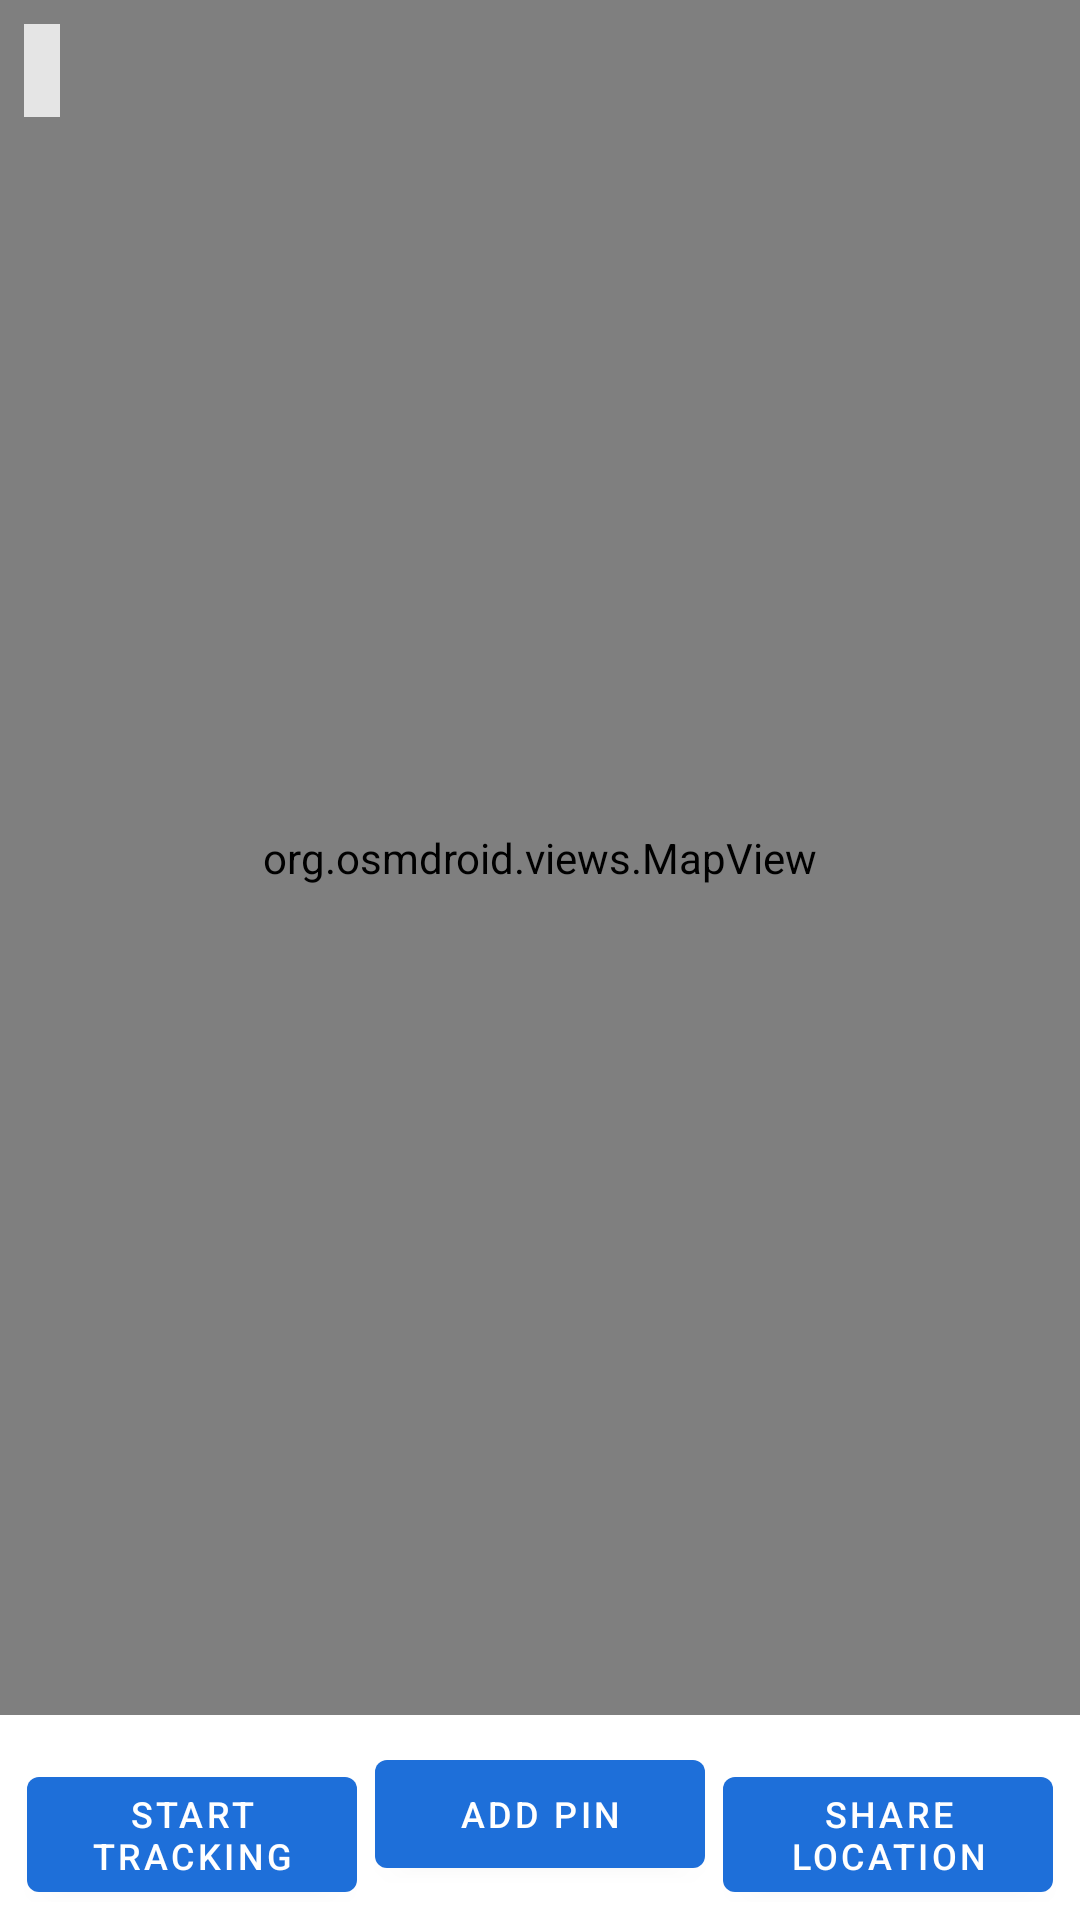

Write the Android layout XML for this screen, with the resource values it uses.
<!-- AndroidManifest.xml: application theme Theme.CityWalk -->
<!-- res/layout/activity_main.xml -->
<?xml version="1.0" encoding="utf-8"?>
<LinearLayout xmlns:android="http://schemas.android.com/apk/res/android"
    android:id="@+id/root"
    android:layout_width="match_parent"
    android:layout_height="match_parent"
    android:orientation="vertical">

    <FrameLayout
        android:layout_width="match_parent"
        android:layout_height="0dp"
        android:layout_weight="1">

        <org.osmdroid.views.MapView
            android:id="@+id/map"
            android:layout_width="match_parent"
            android:layout_height="match_parent" />

        <TextView
            android:id="@+id/distance"
            android:layout_width="wrap_content"
            android:layout_height="wrap_content"
            android:layout_margin="8dp"
            android:background="#CCFFFFFF"
            android:padding="6dp"
            android:textColor="#222222"
            android:textSize="14sp" />

        <TextView
            android:id="@+id/celebrate"
            android:layout_width="wrap_content"
            android:layout_height="wrap_content"
            android:layout_gravity="center"
            android:layout_margin="32dp"
            android:background="@drawable/celebrate_bg"
            android:elevation="8dp"
            android:gravity="center"
            android:paddingHorizontal="28dp"
            android:paddingVertical="22dp"
            android:textColor="#FFFFFF"
            android:textSize="22sp"
            android:textStyle="bold"
            android:visibility="gone" />
    </FrameLayout>

    <LinearLayout
        android:layout_width="match_parent"
        android:layout_height="wrap_content"
        android:orientation="horizontal"
        android:padding="6dp">

        <com.google.android.material.button.MaterialButton
            android:id="@+id/btnTrack"
            android:layout_width="0dp"
            android:layout_height="wrap_content"
            android:layout_margin="3dp"
            android:layout_weight="1"
            android:text="@string/start_tracking"
            android:textSize="12sp" />

        <com.google.android.material.button.MaterialButton
            android:id="@+id/btnPin"
            android:layout_width="0dp"
            android:layout_height="wrap_content"
            android:layout_margin="3dp"
            android:layout_weight="1"
            android:text="@string/add_pin"
            android:textSize="12sp" />

        <com.google.android.material.button.MaterialButton
            android:id="@+id/btnShare"
            android:layout_width="0dp"
            android:layout_height="wrap_content"
            android:layout_margin="3dp"
            android:layout_weight="1"
            android:text="@string/share_location"
            android:textSize="12sp" />
    </LinearLayout>
</LinearLayout>
<!-- resources referenced by this layout -->
<resources>
  <!-- drawable celebrate_bg (drawable) -->
  <shape xmlns:android="http://schemas.android.com/apk/res/android" android:shape="rectangle">
      <solid android:color="#F22E7D32" />
      <corners android:radius="20dp" />
  </shape>
  <string name="add_pin">Add pin</string>
  <string name="share_location">Share location</string>
  <string name="start_tracking">Start tracking</string>
  <style name="Theme.CityWalk" parent="Theme.MaterialComponents.DayNight.DarkActionBar">
          <item name="colorPrimary">#1E6FD9</item>
          <item name="colorPrimaryVariant">#1553A6</item>
          <item name="colorOnPrimary">#FFFFFF</item>
          <item name="colorSecondary">#E53935</item>
          <item name="colorOnSecondary">#FFFFFF</item>
      </style>
</resources>
